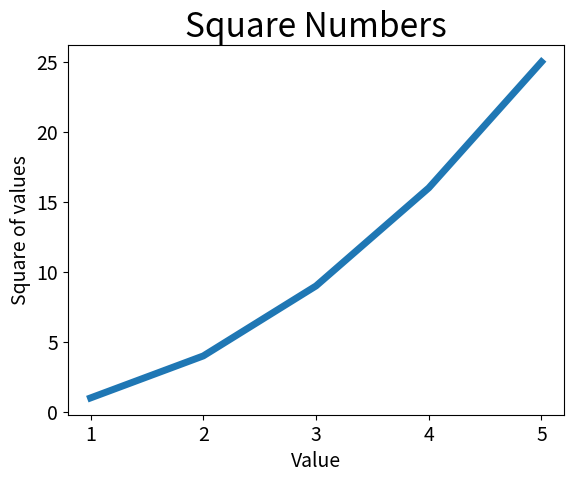

This figure's Python source:
import matplotlib.pyplot as plt


input_values = [1,2,3,4,5]
squares = [1,4,9,16,25]
plt.plot(input_values,squares,linewidth = 5)

plt.title("Square Numbers", fontsize = 24)
plt.xlabel("Value", fontsize = 14)
plt.ylabel('Square of values', fontsize = 14)

plt.tick_params(axis='both', labelsize = 14)


plt.show()